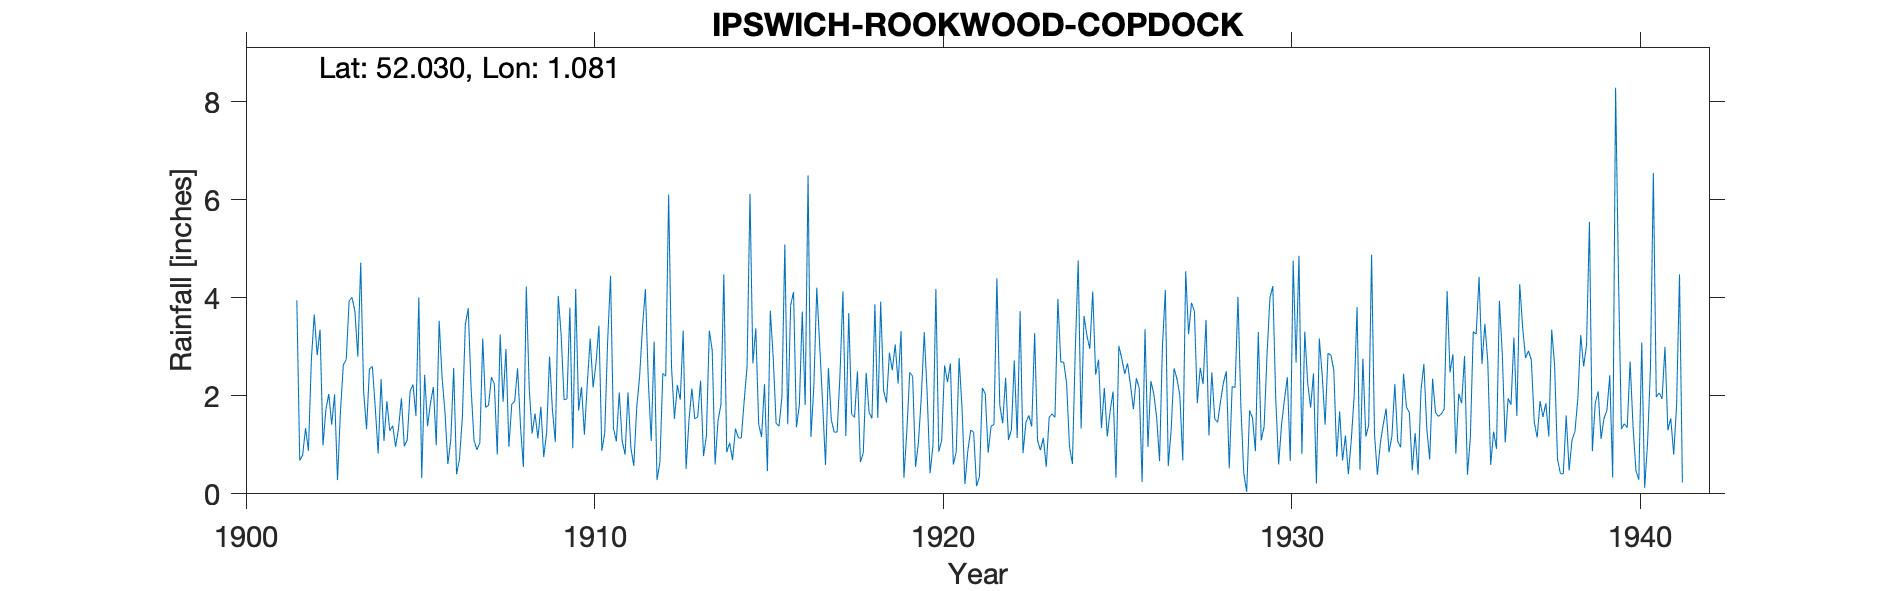

The data file committed next to this chart (first rows):
IPSWICH-ROOKWOOD-COPDOCK, , , , , , , , , , , , , , , , , , , , , , , 
Grid ref, TM114413, Long, 1.081, Lat, 52.03, Elevation, 164, ft, , , , , , , , , , , , , , , 
Station no, 1341, , , , , , , , , , , , , , , , , , , , , , 
, 1900, 1901, 1902, 1903, 1904, 1905, 1906, 1907, 1908, 1909, 1910, 1911, 1912, 1913, 1914, 1915, 1916, 1917, 1918, 1919, 1920, 1921, 1922
January, , , 0.68, 2.03, 2.55, 0.97, 3.53, 1.09, 0.96, 0.75, 1.7, 1.34, 2.31, 3.33, 1.49, 2.66, 1.42, 1.86, 2.5, 2.52, 2.04, 1.75, 4.4
February, , , 0.79, 0.28, 2.6, 1.1, 2.38, 0.9, 1.83, 1.25, 2.18, 1.07, 1.08, 0.51, 1.82, 3.38, 3.85, 0.59, 0.65, 3.05, 0.42, 0.2, 1.81
March, , , 1.34, 1.66, 1.76, 2.1, 1.67, 1.04, 1.89, 2.8, 1.21, 2.07, 3.11, 1.5, 4.48, 1.42, 4.12, 2.57, 0.83, 2.25, 0.99, 0.88, 1.44
April, , , 0.88, 2.63, 0.82, 2.23, 0.61, 3.17, 2.56, 1.7, 2.25, 1.08, 0.28, 2.15, 0.85, 1.16, 1.36, 1.51, 2.47, 3.32, 4.18, 1.3, 2.37
May, , , 2.73, 2.74, 2.34, 1.59, 1.1, 1.76, 1.38, 1.06, 3.17, 0.8, 0.65, 1.53, 1.04, 2.24, 1.81, 1.26, 1.66, 0.33, 0.86, 1.26, 1.1
June, , , 3.66, 3.94, 1.08, 4.01, 2.57, 1.81, 0.55, 4.04, 2.17, 2.07, 2.46, 1.57, 0.69, 0.46, 3.72, 1.26, 1.54, 1.28, 1.09, 0.16, 1.31
July, , , 2.83, 4.01, 1.89, 0.32, 0.4, 2.38, 4.23, 3.24, 2.67, 0.94, 2.4, 2.31, 1.33, 3.74, 1.81, 2.45, 3.87, 2.48, 2.62, 0.35, 2.72
August, , , 3.35, 3.72, 1.29, 2.43, 0.71, 2.24, 2.16, 1.92, 3.43, 0.57, 6.11, 0.77, 1.14, 2.78, 6.5, 4.13, 1.55, 2.4, 2.28, 2.16, 1.14
September, , , 0.99, 2.8, 1.39, 1.38, 1.58, 0.8, 1.23, 1.94, 0.88, 1.76, 2.58, 1.18, 1.14, 1.44, 1.16, 1.18, 3.92, 0.55, 2.66, 2.04, 3.73
October, , , 1.72, 4.72, 0.96, 1.85, 3.45, 3.25, 1.64, 3.8, 1.24, 2.39, 1.53, 3.33, 1.89, 1.38, 2.21, 3.69, 2.11, 1.05, 0.6, 0.84, 0.83
November, , , 2.04, 2.08, 1.33, 2.18, 3.79, 1.88, 1.13, 0.93, 3.11, 3.41, 2.22, 2.93, 2.6, 1.98, 4.21, 1.63, 1.86, 2, 0.85, 1.38, 1.46
December, , 3.95, 1.41, 1.32, 1.95, 0.99, 2.14, 2.96, 1.78, 4.18, 4.45, 4.18, 1.92, 0.6, 6.12, 5.09, 3.03, 1.56, 2.88, 3.3, 2.77, 1.42, 1.6
Total, , , 22.42, 31.93, 19.96, 21.15, 23.93, 23.28, 21.34, 27.61, 28.46, 21.68, 26.65, 21.71, 24.59, 27.73, 35.2, 23.69, 25.84, 24.53, 21.36, 13.74, 23.91
